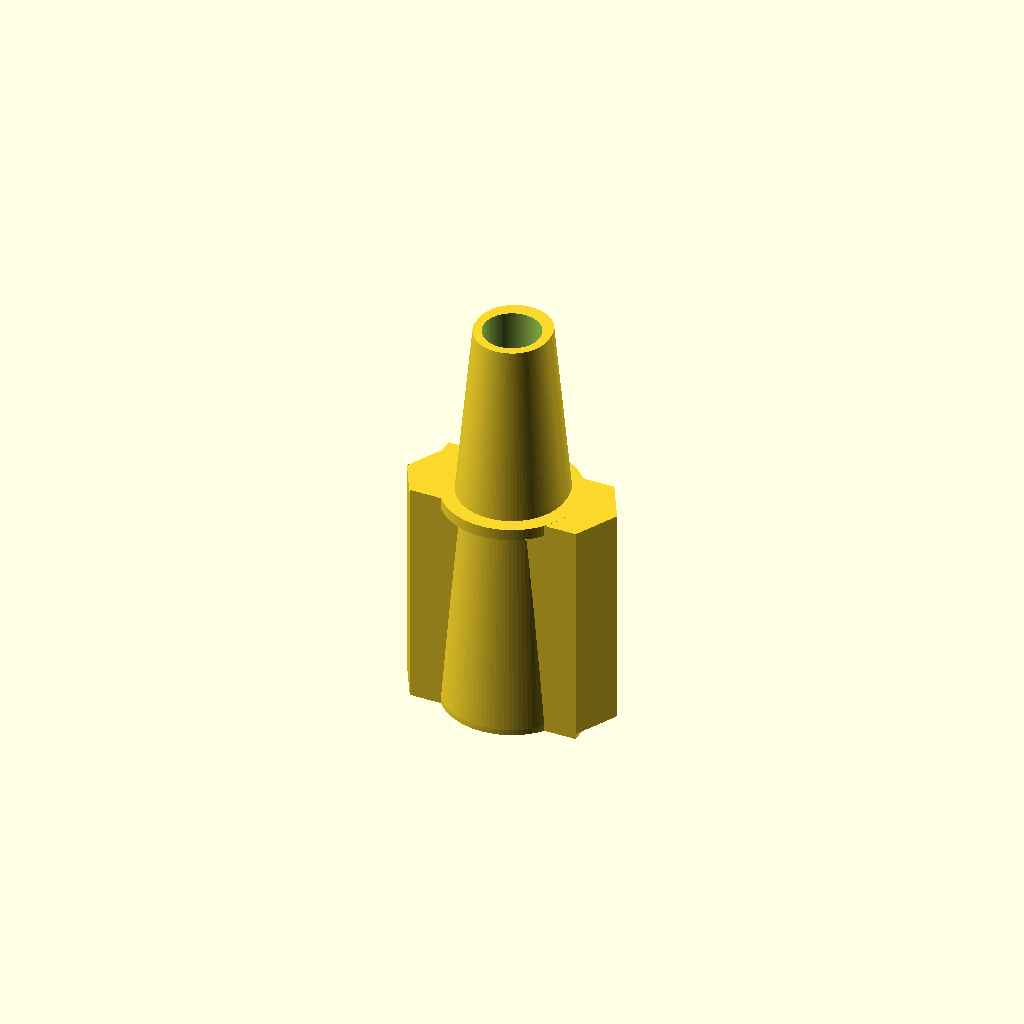
Cell 1: rendered with the file's own defaults.
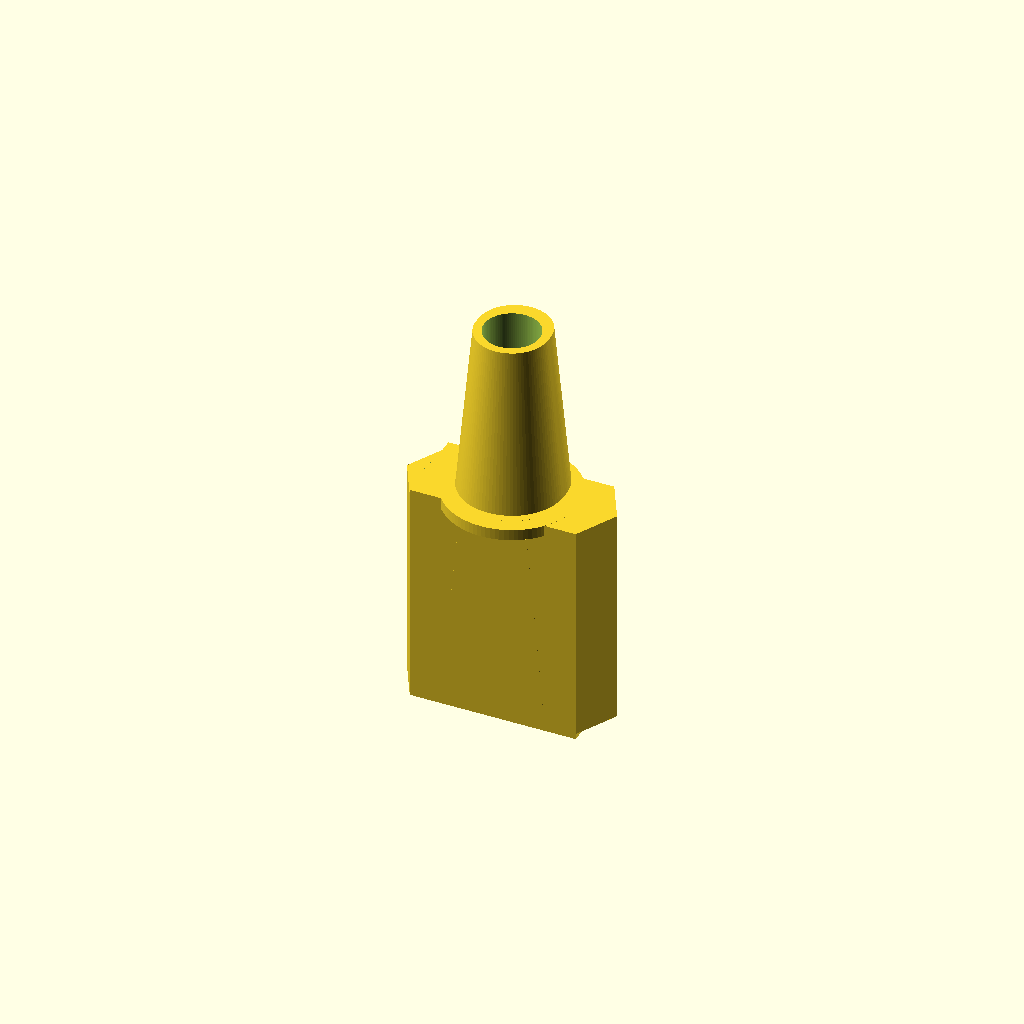
Cell 2: the same model with reducer_in_d = 16.
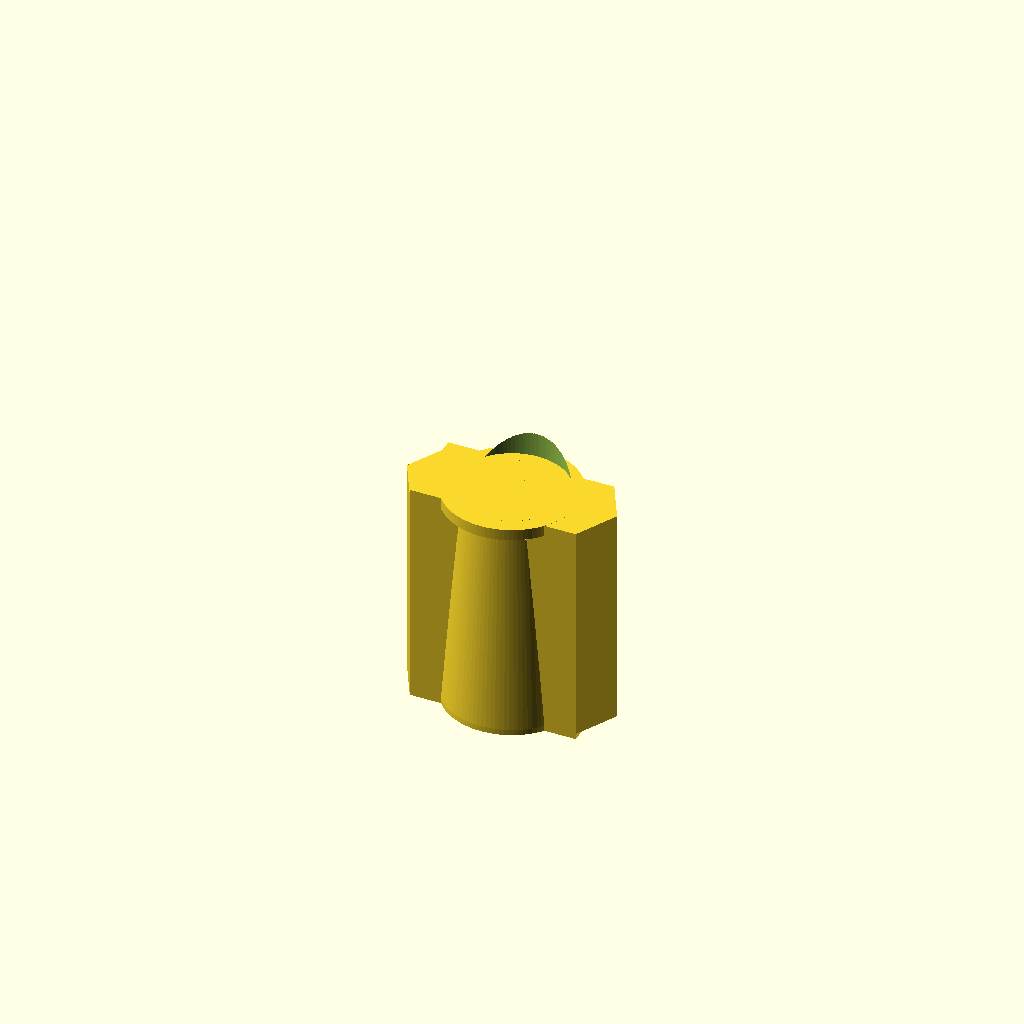
Cell 3: reducer_out_d = 10 (everything else at default).
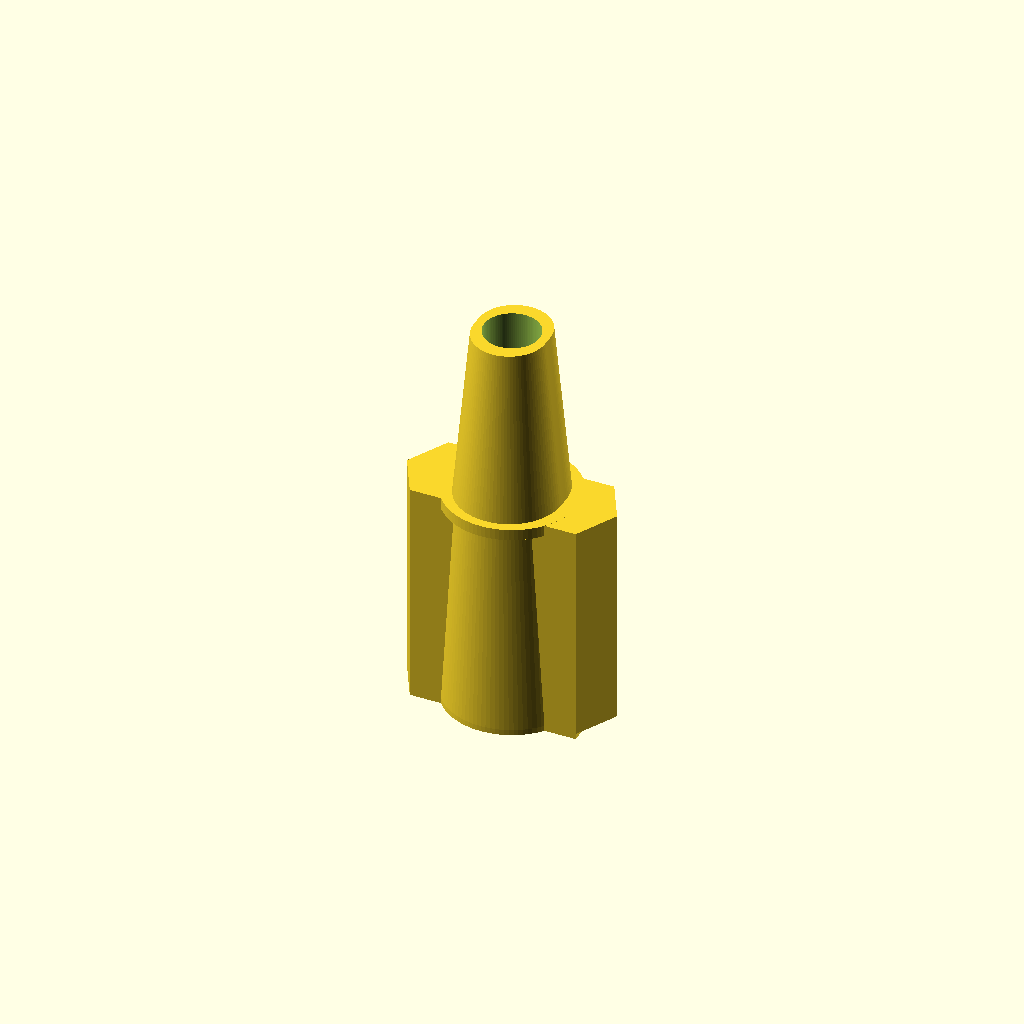
Cell 4 — reducer_barb_n set to 4, the other parameters unchanged.
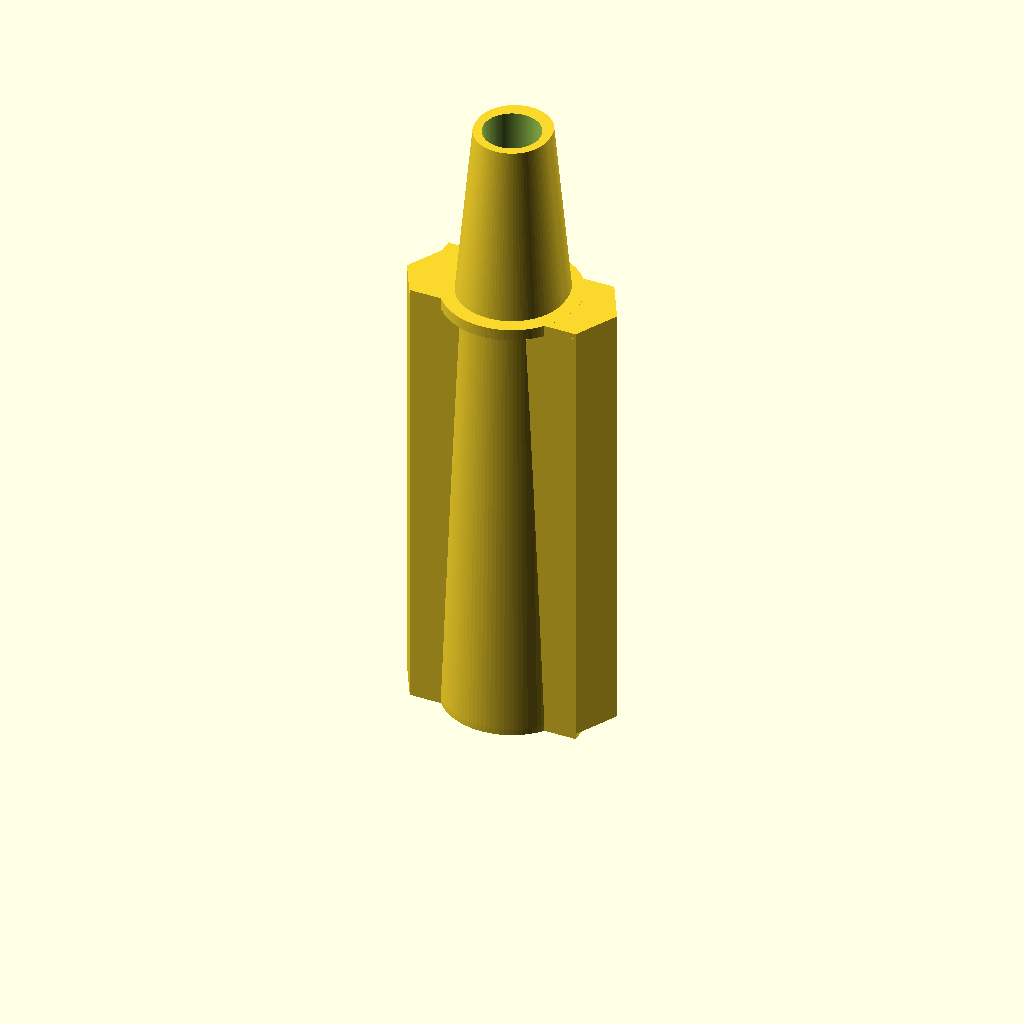
Cell 5 — reducer_len_in set to 40, the other parameters unchanged.
All cells are drawn from one camera (rotation 55°, 0°, 25°, orthographic, colour scheme Cornfield), so only the parameter changes between them.
OpenSCAD source file bench/results/gpu-v10-g5/code/scadcoder-v10/hose_barb_reducer_8_5_s6_a0.scad:
// Straight hose-barb reducer: 8 mm tubing (z = 0..20) -> 5 mm tubing (z = 25..41)
// Print orientation: standing upright along +Z, centred on the origin in X/Y.
// Units: mm. Bore: 3 mm through the full length.

// ---------------- Parameters ----------------
reducer_in_d     = 8;    // inlet tubing inner diameter
reducer_out_d    = 5;    // outlet tubing inner diameter
reducer_bore_d   = 3;    // through-bore diameter
reducer_barb_n   = 2;    // number of barbs per end (stacked)
reducer_len_in   = 20;   // inlet section length (z = 0..20)
reducer_len_out  = 16;   // outlet section length (z = 25..41)
reducer_collar_d = 12;   // collar diameter (z = 20..25)
reducer_overlap  = 0.5;  // overlap between adjacent barbs / collar (coplanar fix)
reducer_embed    = 0.5;  // bore extension past each face

$fn = 96;

// ---------------- Dimensions ----------------
// Inlet barbs (z = 0..20): OD 7.5 -> 9.5, H = 10
// Outlet barbs (z = 25..41): OD 6.5 -> 5.0, H = 8
// Collar (z = 20..25): OD = 12
// Stagger the two barbs by 180 degrees and by 0.25 mm in Z
// so the profile is not exactly coplanar.

// ---------------- Model ----------------
union() {
    // Inlet barbs
    for (i = [0 : reducer_barb_n - 1]) {
        rotate([0, 0, i % 2 * 180])
            translate([0, 0, i < reducer_barb_n - 1 ? reducer_overlap : 0])
                linear_extrude(height = reducer_len_in)
                    polygon([
                        [-7.5, -3.75],
                        [7.5, -3.75],
                        [9.5, 0],
                        [7.5, 3.75],
                        [-7.5, 3.75]
                    ]);
    }

    // Collar
    translate([0, 0, reducer_len_in - reducer_overlap])
        cylinder(d = reducer_collar_d, h = reducer_overlap * 2 + 0.01);

    // Outlet barbs
    for (i = [0 : reducer_barb_n - 1]) {
        rotate([0, 0, i % 2 * 180])
            translate([0, 0, reducer_len_in + 0.25 + i < reducer_barb_n - 1 ? reducer_overlap : 0])
                linear_extrude(height = reducer_len_out)
                    polygon([
                        [-6.5, -3.25],
                        [6.5, -3.25],
                        [5.0, 0],
                        [6.5, 3.25],
                        [-6.5, 3.25]
                    ]);
    }
}

difference() {
    // ---------------- Solid ----------------
    // Hose-barb reducer
    hull() {
        // Inlet end
        cylinder(d = reducer_collar_d, h = reducer_overlap);
        for (i = [0 : reducer_barb_n - 1]) {
            rotate([0, 0, i % 2 * 180])
                translate([0, reducer_overlap * (i < reducer_barb_n - 1 ? 1 : 0), 0])
                    cylinder(d = reducer_barb_n > 1 ? 9.5 : 7.5, h = reducer_len_in);
        }

        // Outlet end
        for (i = [0 : reducer_barb_n - 1]) {
            rotate([0, 0, i % 2 * 180])
                translate([0, reducer_overlap * (i < reducer_barb_n - 1 ? 1 : 0),
                           reducer_len_in + 0.25])
                    cylinder(d = reducer_barb_n > 1 ? 6.5 : 5.0, h = reducer_len_out);
        }
    }

    // ---------------- Cutouts ----------------
    // Through bore
    translate([0, 0, -reducer_embed])
        cylinder(d = reducer_bore_d, h = reducer_len_in + reducer_overlap * 2 + 0.01 + 2 * reducer_embed);

    // Inlet tubing bore (8 mm)
    translate([0, 0, -1])
        cylinder(d = reducer_in_d, h = reducer_len_in + 2);

    // Outlet tubing bore (5 mm)
    translate([0, 0, reducer_len_in + 0.25])
        cylinder(d = reducer_out_d, h = reducer_len_out + 1);
}
Customizer parameters (derived from the source; name, type, default, range or options):
reducer_in_d: number, default 8
reducer_out_d: number, default 5
reducer_bore_d: number, default 3
reducer_barb_n: number, default 2
reducer_len_in: number, default 20
reducer_len_out: number, default 16
reducer_collar_d: number, default 12
reducer_overlap: number, default 0.5
reducer_embed: number, default 0.5
